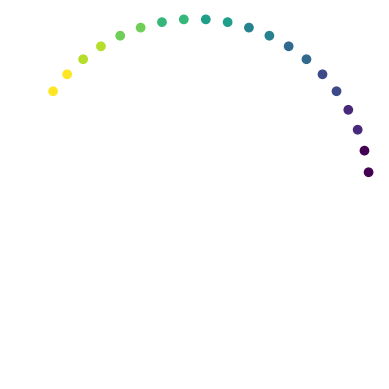

The matplotlib source for this figure:
# Example for simple animation of cars on a circular road

import math
import matplotlib.pyplot as plt
from matplotlib import animation

import matplotlib

roadLength    = 50
numCars       = 10
numFrames     = 200

positions     = []
theta         = []
r             = []
color         = []

for i in range(numCars):
    positions.append(i * 2)
    theta.append(0)
    r.append(1)
    color.append(i)

fig = plt.figure()
ax = fig.add_subplot(111, projection='polar')
ax.axis('off')

def animate(frameNr):
    for i in range(numCars):
        positions[i] += 1
        # Convert to radians for plotting  only (do not use radians for the simulation!)
        theta[i] = positions[i] * 2 * math.pi / roadLength
    
    return ax.scatter(theta, r, c=color),

# Call the animator, blit=True means only re-draw parts that have changed
anim = animation.FuncAnimation(fig, animate,
                               frames=numFrames, interval=50, blit=True, repeat=False)

plt.show()
